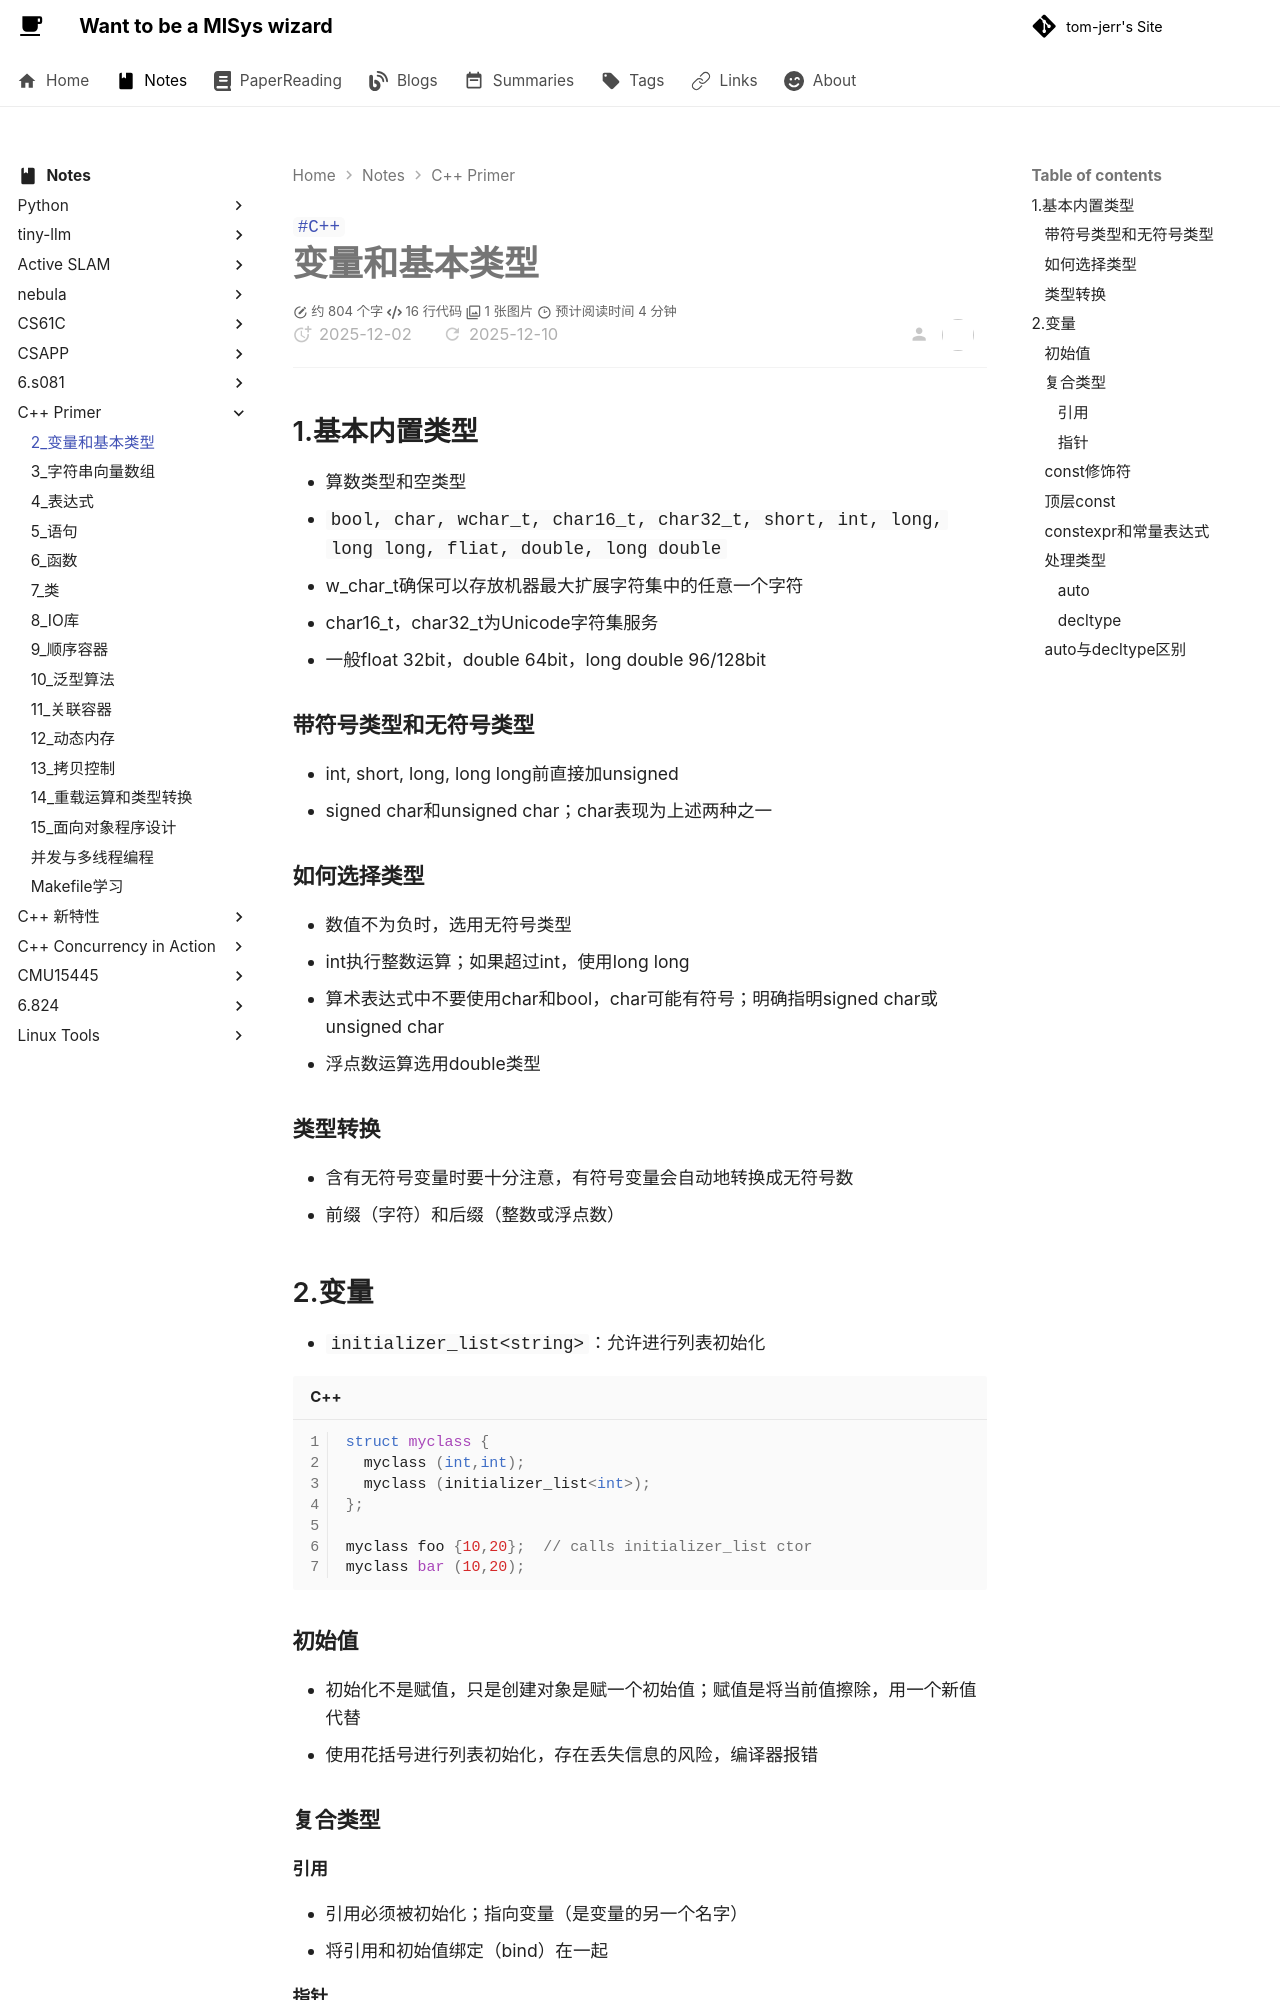

repository: tom-jerr/tom-jerr.github.io · page: notes/c++primer/2_变量和基本类型/index.html · generator: mkdocs

---

title: C++-变量和基本类型
tags:

- C++

---

# 变量和基本类型

## 1.基本内置类型

- 算数类型和空类型
- `bool, char, wchar_t, char16_t, char32_t, short, int, long, long  long, fliat, double, long double`
- w_char_t确保可以存放机器最大扩展字符集中的任意一个字符
- char16_t，char32_t为Unicode字符集服务
- 一般float 32bit，double 64bit，long double 96/128bit

### 带符号类型和无符号类型

- int, short, long, long long前直接加unsigned
- signed char和unsigned char；char表现为上述两种之一

### 如何选择类型

- 数值不为负时，选用无符号类型
- int执行整数运算；如果超过int，使用long long
- 算术表达式中不要使用char和bool，char可能有符号；明确指明signed char或unsigned char
- 浮点数运算选用double类型

### 类型转换

- 含有无符号变量时要十分注意，有符号变量会自动地转换成无符号数
- 前缀（字符）和后缀（整数或浮点数）

## 2.变量

- `initializer_list<string>`：允许进行列表初始化

```c++
struct myclass {
  myclass (int,int);
  myclass (initializer_list<int>);
};
 
myclass foo {10,20};  // calls initializer_list ctor
myclass bar (10,20);
```

### 初始值

- 初始化不是赋值，只是创建对象是赋一个初始值；赋值是将当前值擦除，用一个新值代替
- 使用花括号进行列表初始化，存在丢失信息的风险，编译器报错

### 复合类型

#### 引用

- 引用必须被初始化；指向变量（是变量的另一个名字）
- 将引用和初始值绑定（bind）在一起
